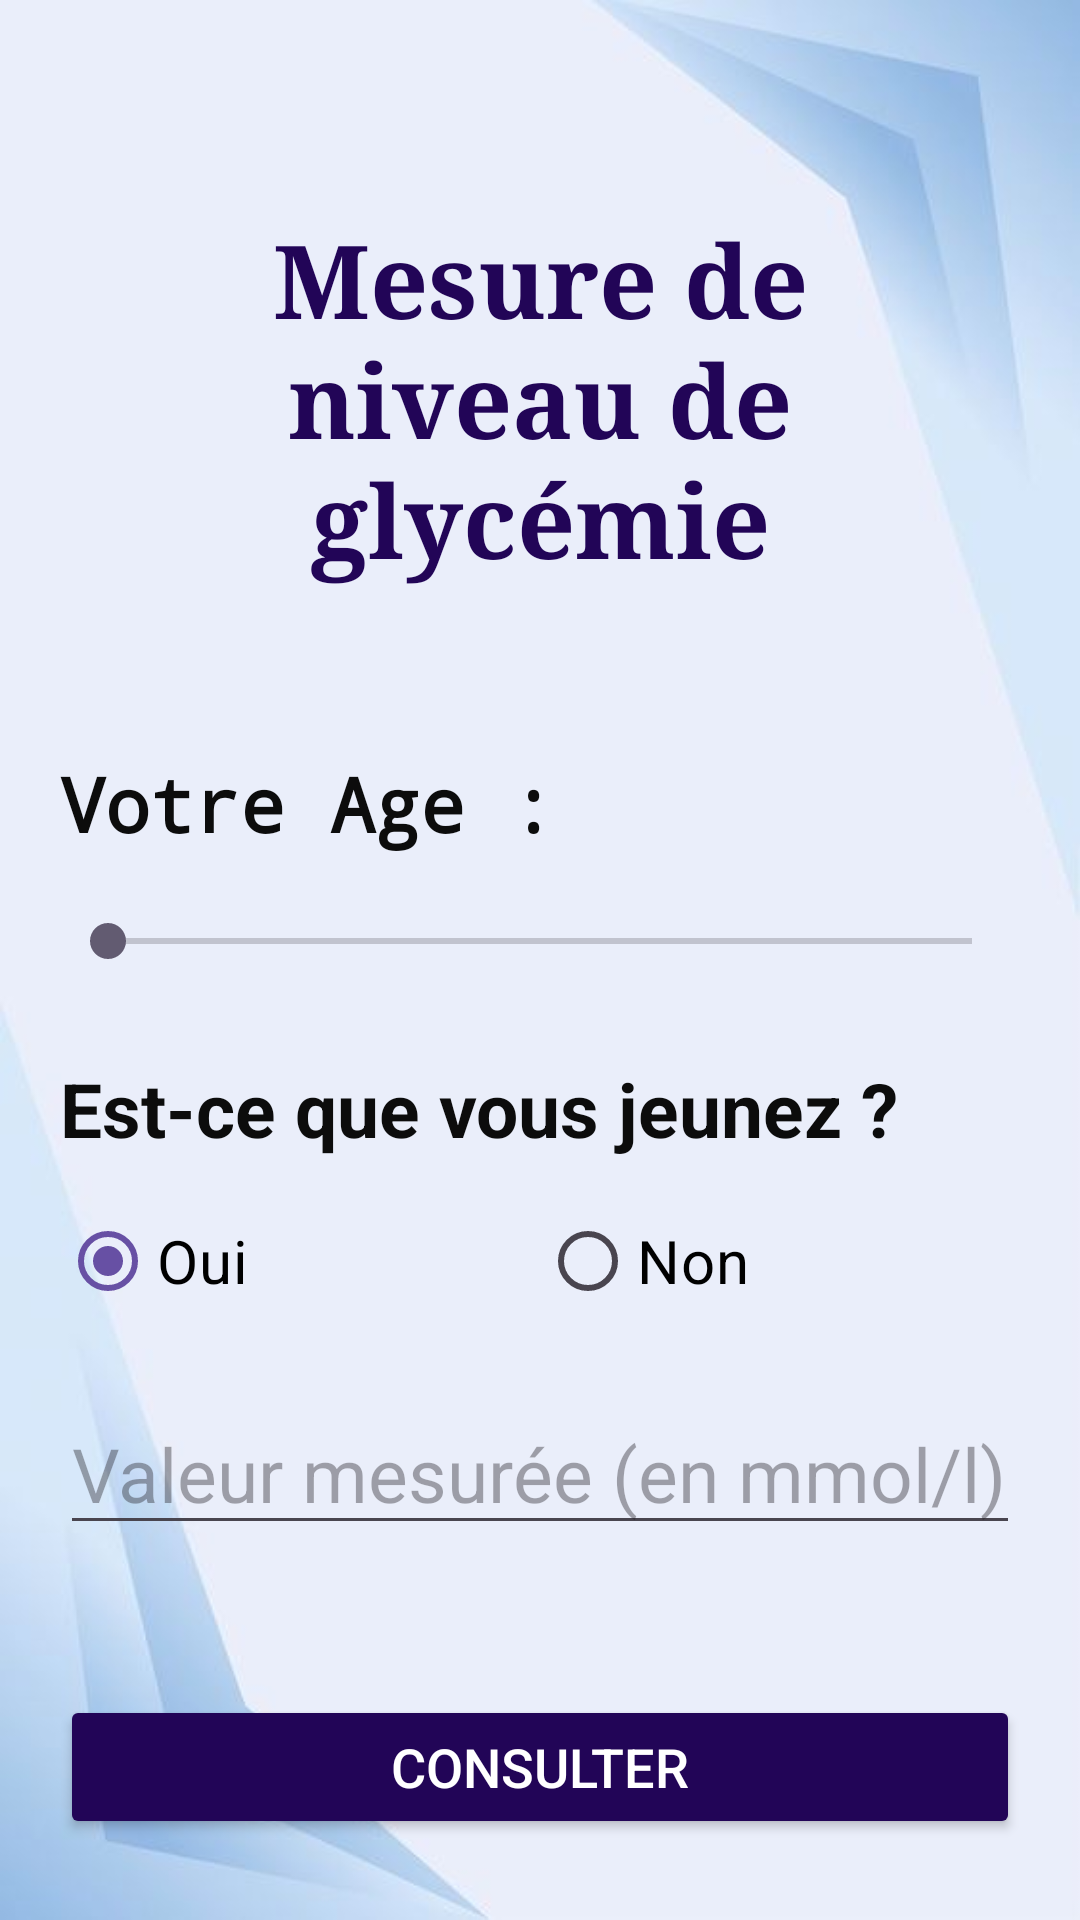

Layout XML and referenced resources for this Android screen:
<!-- AndroidManifest.xml: application theme Theme.Fares_Dammak_TP1 -->
<!-- res/layout/activity_main.xml -->
<?xml version="1.0" encoding="utf-8"?>
<LinearLayout xmlns:android="http://schemas.android.com/apk/res/android"
    xmlns:app="http://schemas.android.com/apk/res-auto"
    xmlns:tools="http://schemas.android.com/tools"
    android:layout_width="match_parent"
    android:layout_height="match_parent"
    android:orientation="vertical"
    tools:context=".MainActivity"
    android:padding = "20dp"
    android:background="@drawable/app_background1"
    >

    <TextView
        android:layout_width="match_parent"
        android:layout_height="wrap_content"
        android:layout_marginTop="20dp"
        android:fontFamily="serif"
        android:gravity="center"
        android:padding="30dp"
        android:text="Mesure de niveau de glycémie"
        android:textColor="#220557"
        android:textSize="34sp"
        android:textStyle="bold"
        app:layout_constraintBottom_toBottomOf="parent"
        app:layout_constraintEnd_toEndOf="parent"
        app:layout_constraintStart_toStartOf="parent"

        app:layout_constraintTop_toTopOf="parent" />

    <TextView
        android:layout_width="match_parent"
        android:layout_height="wrap_content"
        android:layout_marginTop="25dp"
        android:fontFamily="monospace"
        android:text="Votre Age : "
        android:textColor="#0C0C0C"
        android:textSize="25sp"
        android:textStyle="bold" />
    <SeekBar
        android:id="@+id/sbAge"
        android:max="120"
        android:layout_marginTop="20dp"
        android:layout_width="match_parent"
        android:layout_height="wrap_content"
        />
    <TextView
        android:layout_width="match_parent"
        android:layout_height="wrap_content"
        android:text="Est-ce que vous jeunez ? "
        android:textColor="#0C0C0C"
        android:textSize="25sp"
        android:textStyle="bold"
        android:layout_marginTop="30dp"
        />
    <RadioGroup
        android:layout_width="match_parent"
        android:layout_height="wrap_content"
        android:orientation="horizontal"
        android:layout_marginTop="10dp">
         <RadioButton
            android:id="@+id/rbtOui"
            android:layout_width="0dp"
            android:layout_height="48dp"
            android:layout_weight="1"
            android:checked="true"
            android:text="Oui"
            android:textColor="@color/black"
            android:textSize="20sp"/>
        <RadioButton
            android:id="@+id/rbtNon"
            android:layout_width="0dp"
            android:layout_height="48dp"
            android:layout_weight="1"
            android:checked="false"
            android:text="Non"
            android:textColor="@color/black"
            android:textSize="20sp"/>
    </RadioGroup>
    <EditText
        android:layout_width="match_parent"
        android:layout_height="wrap_content"
        android:layout_marginTop="20dp"
        android:textSize="25sp"
        android:hint="Valeur mesurée (en mmol/l)"
        android:inputType="numberDecimal"
        />

    <Button
        android:id="@+id/btnConsulter"
        android:layout_width="match_parent"
        android:layout_height="wrap_content"
        android:layout_marginTop="50dp"
        android:backgroundTint="#220557"
        android:text="CONSULTER"
        android:textColor="@color/white"
        android:textSize="18sp" />
</LinearLayout>
<!-- resources referenced by this layout -->
<resources>
  <color name="black">#FF000000</color>
  <color name="white">#FFFFFFFF</color>
  <!-- drawable app_background1: jpg bitmap (drawable, 13746 bytes) -->
  <style name="Theme.Fares_Dammak_TP1" parent="Base.Theme.Fares_Dammak_TP1" />
  <style name="Base.Theme.Fares_Dammak_TP1" parent="Theme.Material3.DayNight.NoActionBar">
          
          
      </style>
</resources>
